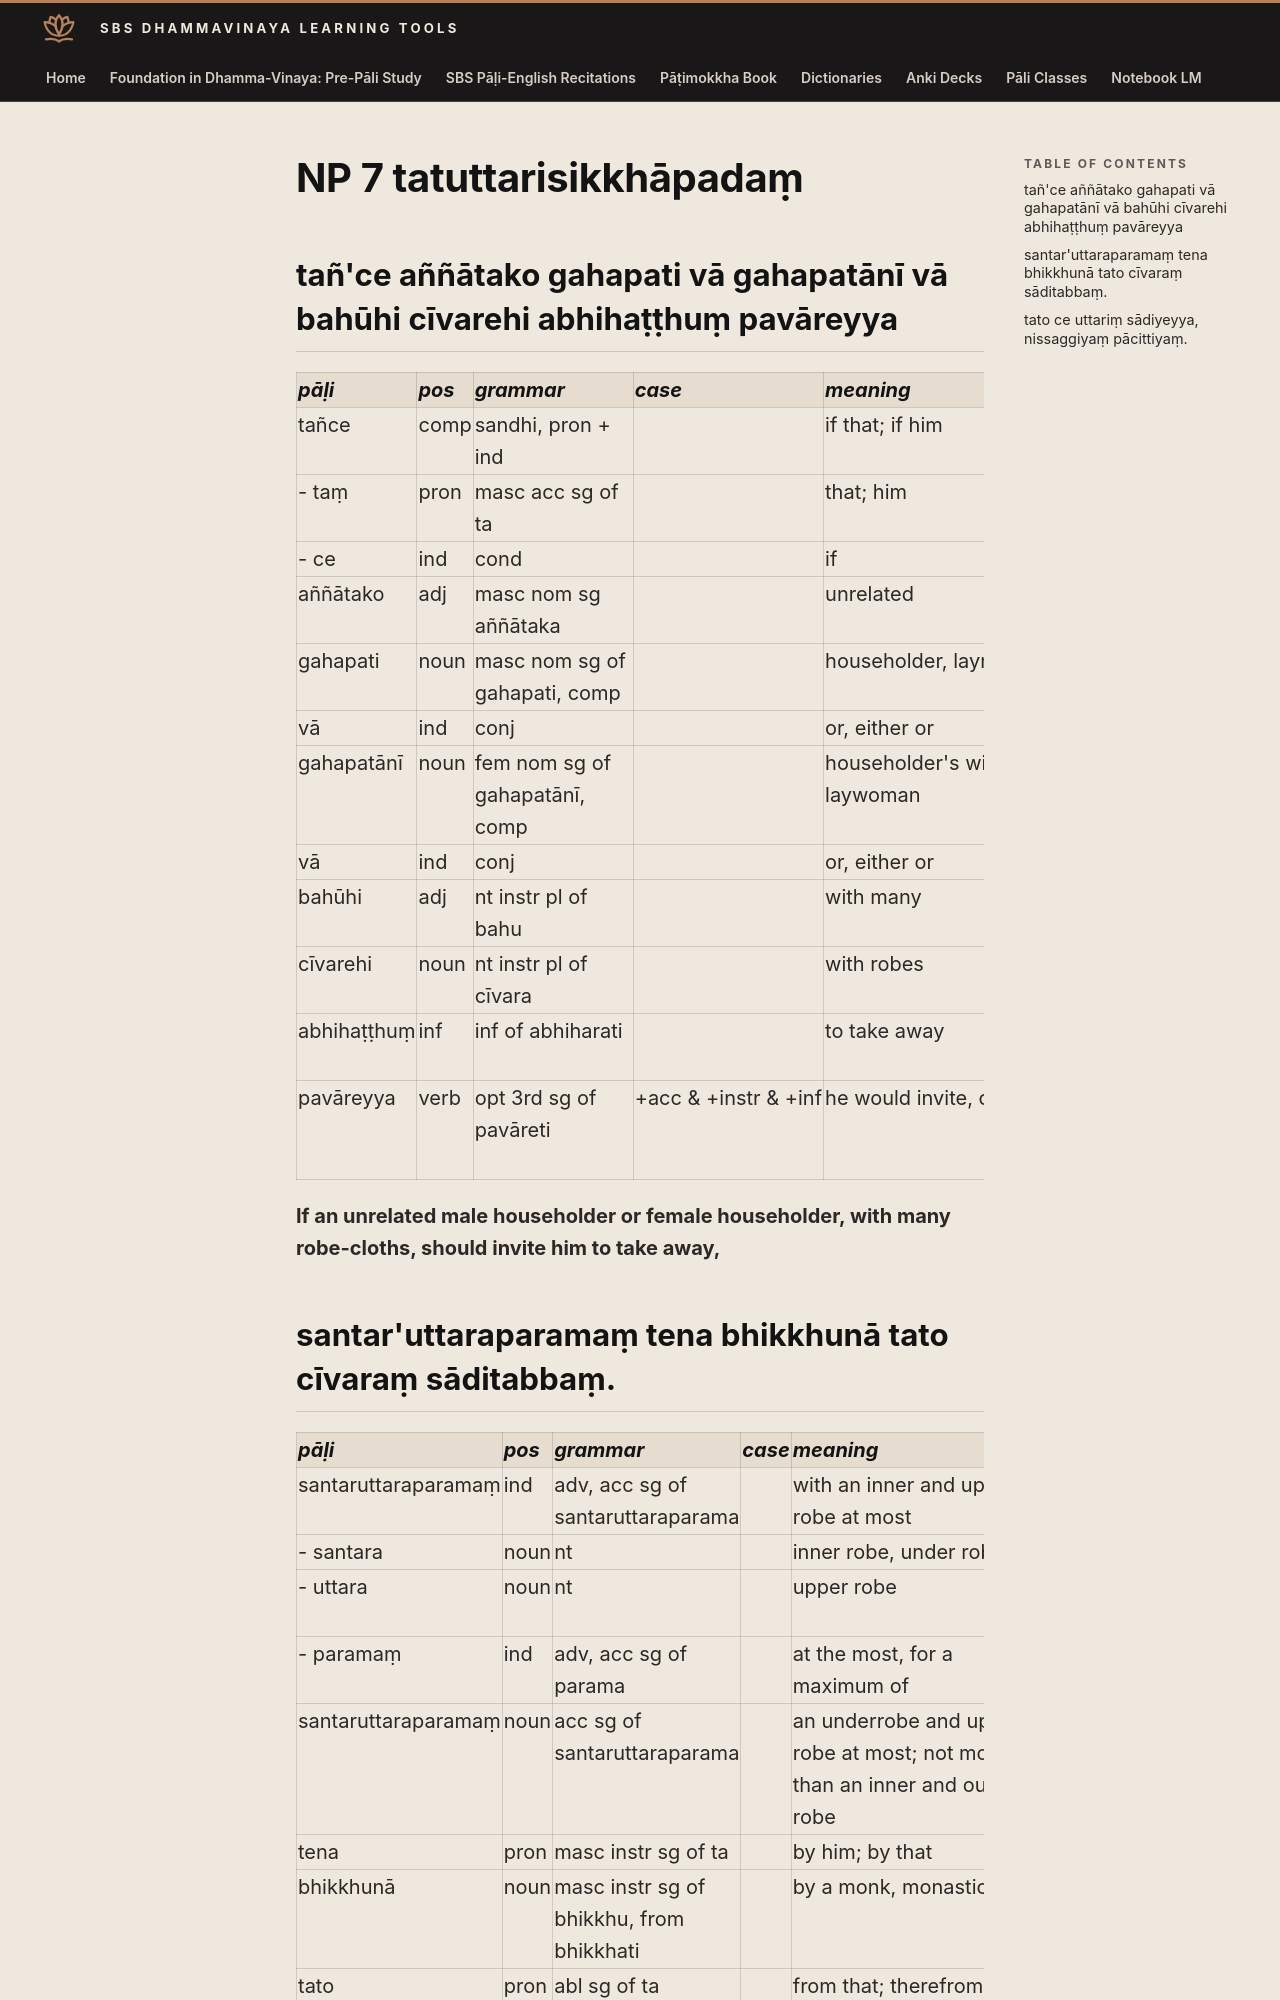

repository: sasanarakkha/study-tools · page: 6-pali-class/bhikkhu-patimokkha/034-np-7/index.html · generator: mkdocs

# NP 7 tatuttarisikkhāpadaṃ

## tañ'ce aññātako gahapati vā gahapatānī vā bahūhi cīvarehi abhihaṭṭhuṃ pavāreyya

| pāḷi | pos | grammar | case | meaning | meaning_lit | root | base | construction | compound_type | compound_construction |
| :--- | :--- | :--- | :--- | :--- | :--- | :--- | :--- | :--- | :--- | :--- |
| tañce | comp | sandhi, pron + ind | | if that; if him | | | | taṃ + ce | | |
| - taṃ | pron | masc acc sg of ta | | that; him | | | | | | |
| - ce | ind | cond | | if | | | | | | |
| aññātako | adj | masc nom sg aññātaka | | unrelated | not known | √ñā (know) | | na + √ñā + ta + ka | | |
| gahapati | noun | masc nom sg of gahapati, comp | | householder, layman | lord of the house | | | gaha + pati | genitive tappurisa | gahassa + pati |
| vā | ind | conj | | or, either or | | | | | | |
| gahapatānī | noun | fem nom sg of gahapatānī, comp | | householder's wife, laywoman | mistress of the house | | | gaha + patānī | genitive tappurisa | gahassa + patānī |
| vā | ind | conj | | or, either or | | | | | | |
| bahūhi | adj | nt instr pl of bahu | | with many | | | | | | |
| cīvarehi | noun | nt instr pl of cīvara | | with robes | cloths | | | | | |
| abhihaṭṭhuṃ | inf | inf of abhiharati | | to take away | | √har (carry) | | abhi + √har + tuṃ | | |
| pavāreyya | verb | opt 3rd sg of pavāreti | +acc & +instr & +inf | he would invite, offer | | √var (wish, choose) | √var + *e > vāre | pa + vāre + ti | | |

**If an unrelated male householder or female householder, with many robe-cloths, should invite him to take away,**
